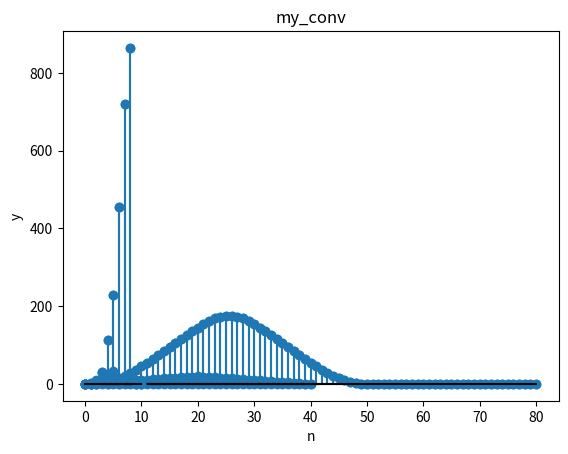

Write the Python code that produced this figure.
import numpy as np
import matplotlib.pyplot as plt

def draw(x, y, x_label='', y_label='', title=''):
    plt.stem(x, y, basefmt='k-')
    plt.xlabel(x_label)
    plt.ylabel(y_label)
    plt.title(title)
    plt.show()

def my_colv(x1, x2):
    len1 = len(x1)
    len2 = len(x2)
    result = []
    for i in range(len1+len2-1):
        sum = 0
        for j in reversed(range(i+1)):
            if j >= len2 or i-j >= len1:
                continue
            sum += x2[j]*x1[i-j]
        result.append(sum)
    return np.array(result).astype(np.int32)
### Part a 
n = np.arange(0, 41)
x1 = np.where(n<21, n, 40-n)
x2 = np.where((n>=1)&(n<11), 1, 0)

draw(n, x1, 'n', 'x1')
draw(n, x2, 'n', 'x2')

### Part b
y1 = np.convolve(x1, x2, mode='full')
n = np.arange(0, len(y1))
draw(n, y1, 'n', 'y', 'np.convolve')

### Part c
y2 = my_colv(x1, x2)
draw(n, y2, 'n', 'y', 'my_colv')
print(y1.all() == y2.all())

### Part d
x1 = np.array([0, 3, 9, 27, 0])
x2 = np.array([0, 2, 4, 8, 16, 32, 0])
n = np.arange(0, 5)
draw(n, x1, 'n', 'x1')
n = np.arange(0, 7)
draw(n, x2, 'n', 'x2')

y1 = np.convolve(x1, x2, 'full')
n = np.arange(0, len(y1))
draw(n, y1, 'n', 'y', 'np.convolve')

y2 = my_colv(x1, x2)
draw(n, y2, 'n', 'y', 'my_conv')

print(y1.all() == y2.all())